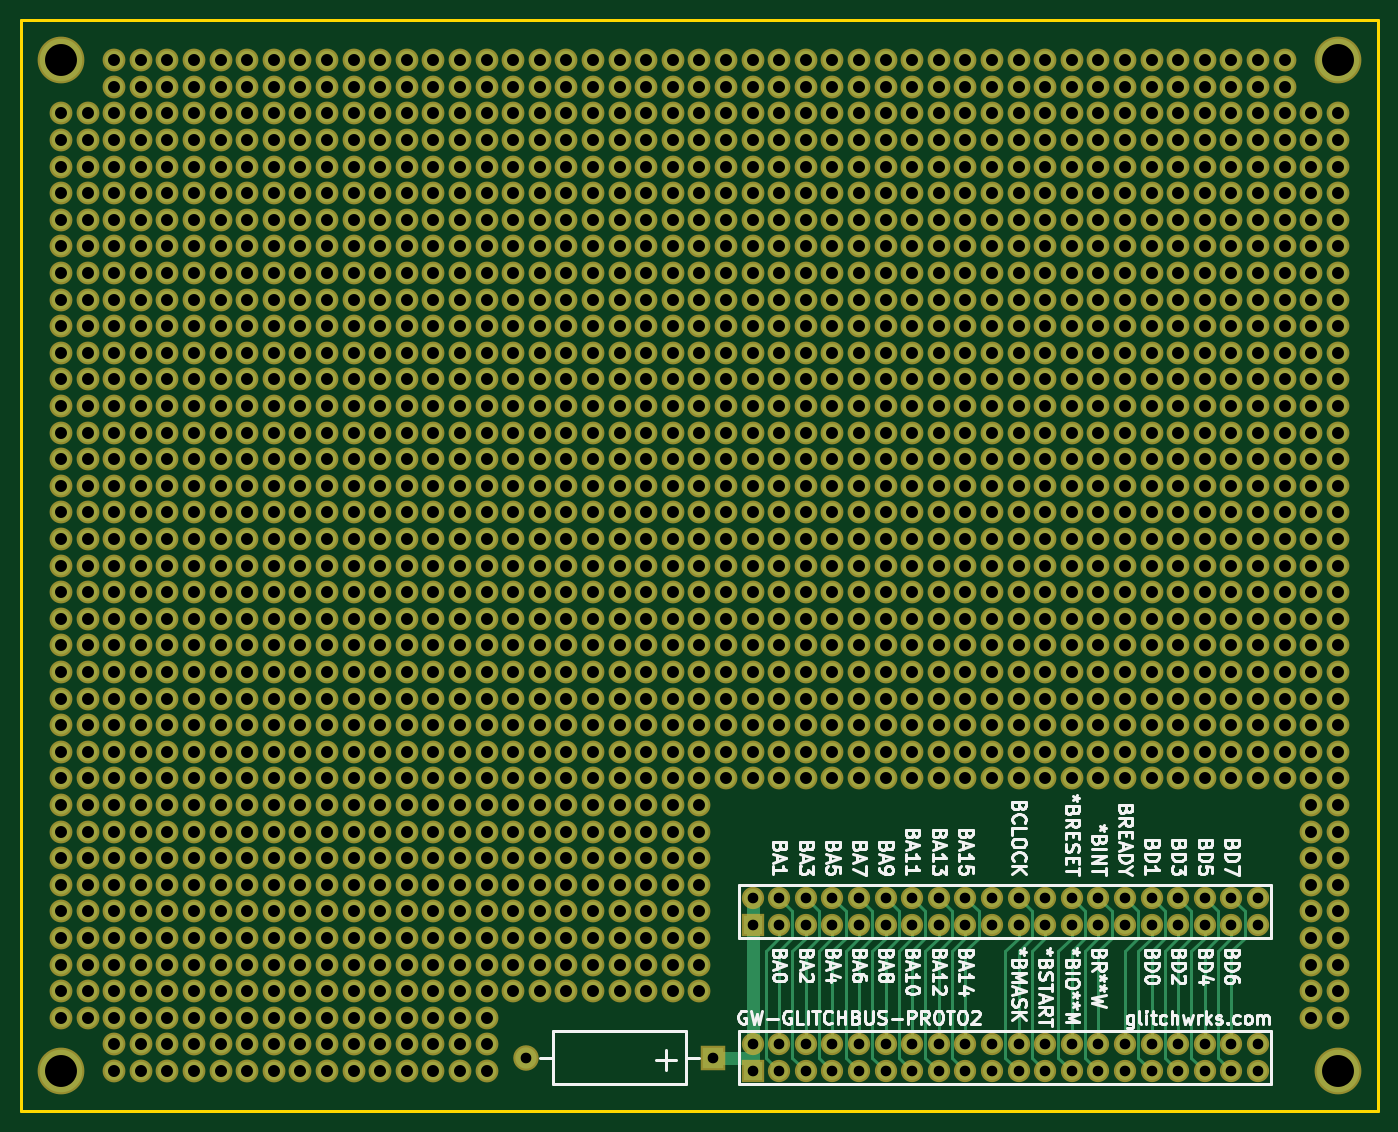
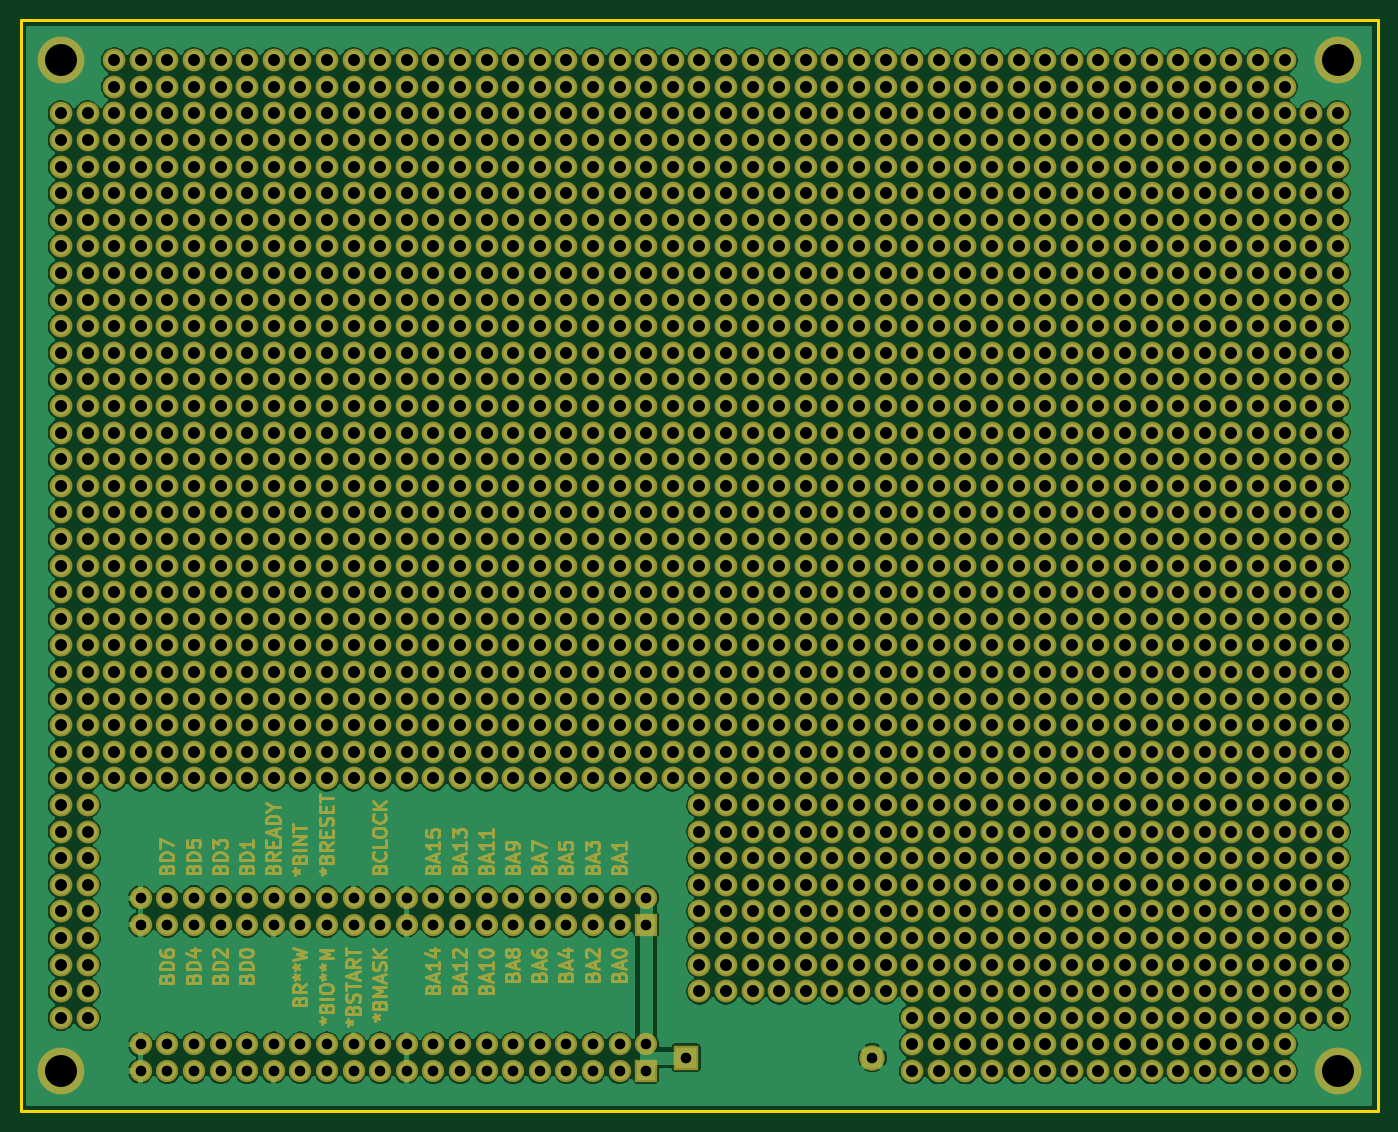
Circuit board: 7 layer files. Board 129.5 x 104.1 mm.
- bottom_copper: gw-glitchbus-proto2-B_Cu.gbr (218848 bytes)
- bottom_mask: gw-glitchbus-proto2-B_Mask.gbr (83379 bytes)
- outline: gw-glitchbus-proto2-Edge_Cuts.gbr (1084 bytes)
- top_copper: gw-glitchbus-proto2-F_Cu.gbr (50876 bytes)
- top_mask: gw-glitchbus-proto2-F_Mask.gbr (43965 bytes)
- top_silk: gw-glitchbus-proto2-F_SilkS.gbr (49580 bytes)
- drill: gw-glitchbus-proto2.drl (17467 bytes)

=== bottom_copper: gw-glitchbus-proto2-B_Cu.gbr (218848 bytes, source omitted) ===
=== bottom_mask: gw-glitchbus-proto2-B_Mask.gbr (83379 bytes, source omitted) ===
=== outline: gw-glitchbus-proto2-Edge_Cuts.gbr ===
G04 #@! TF.GenerationSoftware,KiCad,Pcbnew,5.1.2*
G04 #@! TF.CreationDate,2020-03-26T11:17:15-04:00*
G04 #@! TF.ProjectId,gw-glitchbus-proto2,67772d67-6c69-4746-9368-6275732d7072,rev?*
G04 #@! TF.SameCoordinates,Original*
G04 #@! TF.FileFunction,Profile,NP*
%FSLAX46Y46*%
G04 Gerber Fmt 4.6, Leading zero omitted, Abs format (unit mm)*
G04 Created by KiCad (PCBNEW 5.1.2) date 2020-03-26 11:17:15*
%MOMM*%
%LPD*%
G04 APERTURE LIST*
%ADD10C,0.254000*%
G04 APERTURE END LIST*
D10*
X69850000Y-52070000D02*
X71120000Y-52070000D01*
X69850000Y-53340000D02*
X69850000Y-52070000D01*
X199390000Y-52070000D02*
X198120000Y-52070000D01*
X199390000Y-53340000D02*
X199390000Y-52070000D01*
X199390000Y-156210000D02*
X199390000Y-154940000D01*
X198120000Y-156210000D02*
X199390000Y-156210000D01*
X69850000Y-156210000D02*
X69850000Y-154940000D01*
X71120000Y-156210000D02*
X69850000Y-156210000D01*
X199390000Y-53340000D02*
X199390000Y-154940000D01*
X69850000Y-154940000D02*
X69850000Y-53340000D01*
X198120000Y-156210000D02*
X71120000Y-156210000D01*
X71120000Y-52070000D02*
X198120000Y-52070000D01*
M02*

=== top_copper: gw-glitchbus-proto2-F_Cu.gbr (50876 bytes, source omitted) ===
=== top_mask: gw-glitchbus-proto2-F_Mask.gbr (43965 bytes, source omitted) ===
=== top_silk: gw-glitchbus-proto2-F_SilkS.gbr (49580 bytes, source omitted) ===
=== drill: gw-glitchbus-proto2.drl (17467 bytes, source omitted) ===
